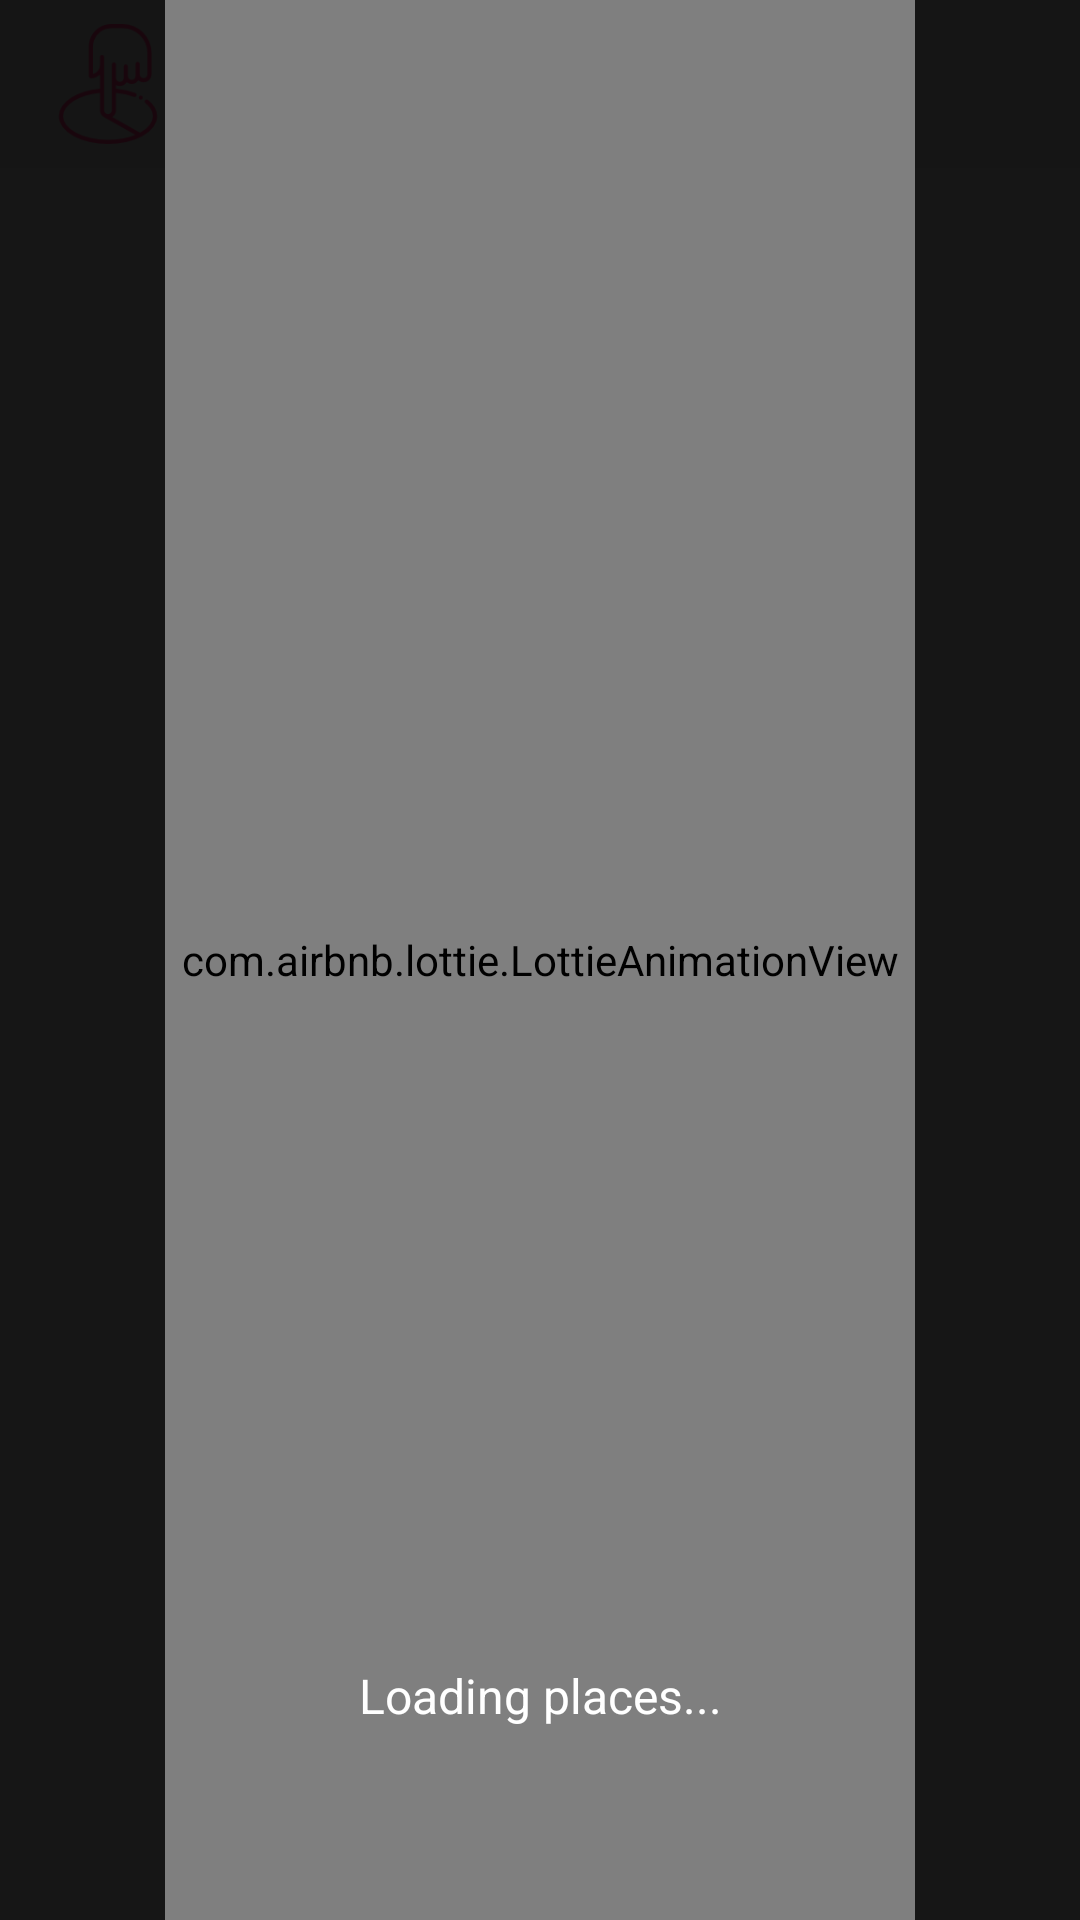

This screen was rendered from an Android layout file. Write that file and the resources it references.
<!-- AndroidManifest.xml: application theme AppTheme -->
<!-- res/layout/activity_location_pictures.xml -->
<?xml version="1.0" encoding="utf-8"?>
<RelativeLayout xmlns:android="http://schemas.android.com/apk/res/android"
    android:layout_width="match_parent"
    android:layout_height="match_parent"
    xmlns:tools="http://schemas.android.com/tools"
    xmlns:app="http://schemas.android.com/apk/res-auto"
    tools:context=".LocationPictures.LocationPicturesActivity"
    android:background="@color/colorLighterGray">

    <LinearLayout
        android:id="@+id/llyt_toolbar"
        android:layout_width="match_parent"
        android:layout_height="wrap_content"
        android:orientation="horizontal"
        android:background="@color/colorLightGray">
        <ImageView
            android:id="@+id/iv_logo"
            android:layout_width="56dp"
            android:layout_height="56dp"
            android:layout_marginStart="8dp"
            android:layout_marginEnd="8dp"
            android:padding="8dp"
            android:src="@drawable/ic_position"/>

        <TextView
            android:id="@+id/tv_header"
            android:layout_width="0dp"
            android:layout_height="wrap_content"
            android:layout_weight="1"
            android:layout_gravity="center"
            android:textSize="20sp"
            android:textColor="@color/colorDarkGray"
            android:text="@string/text_location_list"/>

    </LinearLayout>

    <android.support.v7.widget.RecyclerView
        android:id="@+id/rv_images"
        android:layout_width="match_parent"
        android:layout_height="match_parent"
        android:layout_below="@+id/llyt_toolbar"
        android:scrollbars="vertical"
        android:gravity="center_horizontal"
        android:stretchMode="columnWidth"/>

    <TextView
        android:id="@+id/tv_message"
        android:layout_width="match_parent"
        android:layout_height="wrap_content"
        android:layout_centerInParent="true"
        android:layout_margin="20dp"
        android:textColor="@color/colorDarkGray"
        android:text="@string/text_no_images"
        android:textSize="15sp"
        android:textAllCaps="true"
        android:gravity="center_horizontal"/>

    <RelativeLayout
        android:id="@+id/rlyt_loading"
        android:layout_width="match_parent"
        android:layout_height="match_parent"
        android:background="@color/colorTransparentGray90"
        android:visibility="visible">
        <com.airbnb.lottie.LottieAnimationView
            android:id="@+id/lav_loading"
            android:layout_width="250dp"
            android:layout_height="match_parent"
            android:layout_centerInParent="true"
            app:lottie_colorFilter="@color/colorWhite"
            app:lottie_loop="true" />

        <TextView
            android:id="@+id/tv_loading"
            android:layout_width="match_parent"
            android:layout_height="wrap_content"
            android:layout_alignParentBottom="true"
            android:layout_marginBottom="64dp"
            android:gravity="center_horizontal"
            android:textColor="@color/colorWhite"
            android:textSize="16sp"
            android:text="@string/text_loading_places"/>

    </RelativeLayout>
</RelativeLayout>
<!-- resources referenced by this layout -->
<resources>
  <color name="colorDarkGray">#545454</color>
  <color name="colorLightGray">#d2d8d7</color>
  <color name="colorLighterGray">#e2e2e2</color>
  <color name="colorTransparentGray90">#E6000000</color>
  <color name="colorWhite">#ffffff</color>
  <!-- drawable ic_position: png bitmap (drawable, 4681 bytes) -->
  <string name="text_loading_places">Loading places...</string>
  <string name="text_location_list">Location List</string>
  <string name="text_no_images">No images available</string>
  <style name="AppTheme" parent="Theme.AppCompat.Light.NoActionBar">
          
          <item name="colorPrimary">@color/colorPrimary</item>
          <item name="colorPrimaryDark">@color/colorPrimaryDark</item>
          <item name="colorAccent">@color/colorAccent</item>
      </style>
  <color name="colorPrimary">#3F51B5</color>
  <color name="colorPrimaryDark">#303F9F</color>
  <color name="colorAccent">#FF4081</color>
</resources>
